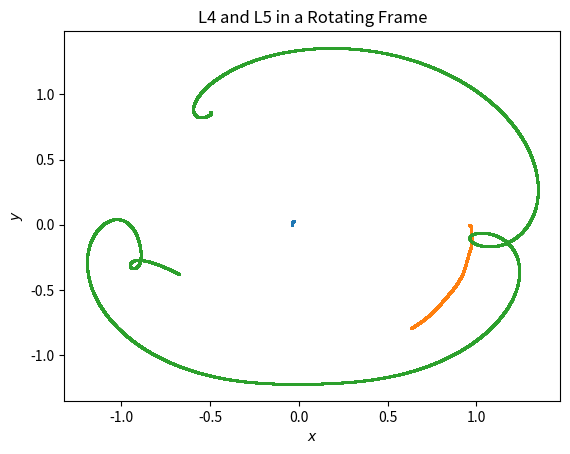

Reproduce this figure in Python.
import numpy as np
from scipy.signal import argrelextrema
from matplotlib import pyplot as plt
from matplotlib.animation import FuncAnimation

class Body:
    def __init__(self, mass, position, velocity):
        self.mass = mass
        self.position = position
        self.velocity = velocity

def compute_forces(bodies):
    """
    Calculates force on each body given current positions

    :param bodies: all bodies in consideration
    :return: forces on the bodies, 1d-array of size n
    """
    G = 1
    forces = []
    for i in range(len(bodies)):
        force = np.zeros(3)
        for j in range(len(bodies)):
            if i != j:
                r = bodies[j].position - bodies[i].position
                force += G * bodies[i].mass * bodies[j].mass * r / np.linalg.norm(r)**3
        forces.append(force)
    return np.array(forces)

def compute_2_body_period(r_arr, dt):
    """
    Used especially for 2-body systems; calculates the period

    :param r_arr: position array
    :param dt: time step
    :return: None
    """
    d_lst = []  # distances between the two bodies
    for each_time in r_arr:
        # each_time refers to the positions of both bodies at each given time (3x2)
        position_diff = each_time[1] - each_time[0]  # distance between the two bodies (vector)
        d_lst.append(np.linalg.norm(position_diff))
    d_arr = np.array(d_lst)
    min_d_times = argrelextrema(d_arr, np.less)[0]  # times (as indices) when distance is (local) minimum
    if len(min_d_times) > 1:
        period = (min_d_times[1] - min_d_times[0]) * dt
        print("Period is:", period)
    else:
        print("Not enough data to calculate the period of the two-body system.")


def integrate(bodies, dt, omega):
    """
    Integrator that uses Verlet method and works in the rotating frame

    :param bodies: all bodies in consideration
    :param dt: time step
    :param omega: angular velocity of the rotating frame
    :return: None
    """
    for i in range(len(bodies)):
        # x_1 = x_0 + dt * v_(1/2)
        bodies[i].position += dt * bodies[i].velocity
    forces = compute_forces(bodies)  # F(x_1)
    for i in range(len(bodies)):
        # v_(3/2) = v_(1/2) + F(x_1) * dt - omega x x_1
        bodies[i].velocity += forces[i] / bodies[i].mass * dt
        # account for Coriolis and centrifugal forces in the rotating frame
        bodies[i].velocity -= 2 * np.cross(omega, bodies[i].velocity) * dt
        bodies[i].velocity -= np.cross(omega, np.cross(omega, bodies[i].position)) * dt

def solve_n_body_problem(bodies, dt, steps):
    """
    Solves the problem using the integrator

    :param bodies: all bodies in consideration
    :param dt: time step
    :param steps: number of steps
    :return: flat_r_arr: flattened position array
    """
    tot_m = 0    # total mass of bodies
    for body in bodies:
        tot_m += body.mass
    # initializations
    r_lst = []    # absolute positions
    r_cm_lst = []     # CM frame positions
    ini_forces = compute_forces(bodies)  # F(x_0)
    for i in range(len(bodies)):
        bodies[i].velocity += (ini_forces[i] / bodies[i].mass) * (dt / 2)  # v_(1/2)
        
    # Calculate omega for the rotating frame
    G = 1  # gravitational constant
    m1 = bodies[0].mass
    m2 = bodies[1].mass
    r = np.linalg.norm(bodies[0].position - bodies[1].position)
    omega = np.sqrt(G * (m1 + m2) / r**3)
    omega_vector = np.array([0, 0, omega])

    # integrate
    for _ in range(steps):
        current_r = []
        for body in bodies:
            current_r.append(body.position)
        r_lst.append(np.array(current_r))  # necessary to create new array object to avoid referencing same memory location
        # center of mass frame
        r_cm = 0     # position vector of center of mass
        for i in range(len(bodies)):
            r_cm += bodies[i].mass * current_r[i]
        r_cm /= tot_m
        current_r_cm = np.array(current_r) - r_cm         # positions in the CM frame
        r_cm_lst.append(current_r_cm)
        # proceed in time
        integrate(bodies, dt, omega_vector)
    r_arr = np.array(r_cm_lst)        # for observer's frame, replace by r_arr = np.array(r_lst)
    print(r_arr)  # overview of the positions
    flat_r_arr = r_arr.flatten()

    # the following can be used for testing the period of two-body systems
    if len(bodies) == 2:
        compute_2_body_period(r_arr, dt)

    return flat_r_arr

def plot_helper(bodies, flat_r_arr):
    """
    Helper function that helps plot;
    to customize size of figure or animate, use fig = plt.figure()

    :param bodies: all bodies in consideration
    :param flat_r_arr: flattened position array from solve_n_body_problem()
    :return: None
    """
    for i in range(len(bodies)):
        mask_x = np.zeros(len(flat_r_arr), dtype=int)
        mask_y = np.zeros(len(flat_r_arr), dtype=int)
        for j in range(len(flat_r_arr)):
            if j % (3 * len(bodies)) == 0:
                mask_x[j + 3 * i] = 1
            elif j % (3 * len(bodies)) == 1:
                mask_y[j + 3 * i] = 1
        print(mask_x)
        x = flat_r_arr[mask_x != 0]
        y = flat_r_arr[mask_y != 0]
        print(x, y)
        plt.scatter(x,y,s=1)
        plt.xlabel("$x$")
        plt.ylabel("$y$")

def plot_solution(bodies, dt, steps):
    """
    Plots the solution to an n-body problem

    :param bodies: all bodies in consideration
    :param dt: time step
    :param steps: number of steps
    :return: None
    """
    flat_r_arr = solve_n_body_problem(bodies, dt, steps)
    plot_helper(bodies, flat_r_arr)
    plt.show()

"""bodies = [Body(1.0, np.array([0.0,0.0,0.0]), np.array([1.0,0.0,0.0])),
          Body(2.0, np.array([1.0,1.0,0.0]), np.array([-1.0,0.0,0.0])),
          Body(1.0, np.array([0.0,-1.0,0.0]), np.array([0.0,1.0,0.0]))]
solve_n_body_problem(bodies, 0.0001, 100000)

bodies = [Body(1.0, np.array([0.0,0.0,0.0]), np.array([1.0,0.0,0.0])),
          Body(2.0, np.array([1.0,1.0,0.0]), np.array([-1.0,0.0,0.0]))]
solve_n_body_problem(bodies, 0.01, 10000)

bodies = [Body(1.0, np.array([1.0,5.0,0.0]), np.array([-0.9,0.0,0.0])),
          Body(1.0, np.array([2.0,2.0,0.0]), np.array([0.0,1.5,0.0])),
          Body(1.0, np.array([0.0,0.0,-4.0]), np.array([0.0,0.0,3]))]
solve_n_body_problem(bodies, 0.01, 10000)

bodies = [Body(1, np.array([0.0,0.0,0.0]), np.array([1.0,0.0,0.0])),
          Body(5, np.array([1.0,1.0,0.0]), np.array([-1.0,0.0,0.0]))]
solve_n_body_problem(bodies, 0.01, 10000)"""

# 2 bodies
''' 
bodies = [Body(2, np.array([0.0,0.0,0.0]), np.array([-1.0,0.0,0.0])),
          Body(2, np.array([0.0,0.75,0.0]), np.array([2.0,0.0,0.0]))]
solve_n_body_problem(bodies, 0.0001, 300000)

bodies = [Body(2, np.array([0.0,0.0,0.0]), np.array([-1.0,0.0,0.0])),
          Body(2, np.array([0.0,1.0,0.0]), np.array([1.0,0.0,0.0]))]
solve_n_body_problem(bodies, 0.0001, 50000)

bodies = [Body(2, np.array([0.0,0.0,0.0]), np.array([-1.37,0.0,0.0])),
          Body(2, np.array([0.0,1.0,0.0]), np.array([1.37,0.0,0.0]))]
solve_n_body_problem(bodies, 0.0001, 500000)

bodies = [Body(2, np.array([0.0,0.0,0.0]), np.array([-1.0,0.0,0.0])),
          Body(2.5, np.array([0.0,1.2,0.0]), np.array([1.0,0.0,0.0]))]
solve_n_body_problem(bodies, 0.0001, 50000)

bodies = [Body(2, np.array([0.0,0.0,0.0]), np.array([-1.0,0.0,0.0])),
          Body(7.5, np.array([0.0,1.2,0.0]), np.array([1.0,0.0,0.0]))]
solve_n_body_problem(bodies, 0.0001, 50000)

bodies = [Body(1, np.array([0.0,0.0,0.0]), np.array([1.0,0.0,0.0])),
          Body(2, np.array([1.0,1.0,0.0]), np.array([-1.0,0.0,0.0]))]
solve_n_body_problem(bodies, 0.0005, 400000)

bodies = [Body(1, np.array([0.0,1.0,0.0]), np.array([1.0,0.0,0.0])),
          Body(7, np.array([0.0,0.0,0.0]), np.array([0.0,0.0,0.0]))]
solve_n_body_problem(bodies, 0.0001, 50000)
'''


'''bodies = [Body(1.0, np.array([0.0,0.0,0.0]), np.array([1.0,0.0,0.0])),
          Body(5.0, np.array([1.0,1.0,0.0]), np.array([-1.0,0.0,0.0])),
          Body(0.001, np.array([0.0,0.01,0.0]), np.array([0.0,0.0,0.0]))]
solve_n_body_problem(bodies, 0.0005, 100000)'''

'''bodies = [Body(1.0, np.array([0.0,0.0,0.0]), np.array([1.0,0.0,0.0])),
          Body(5.0, np.array([1.0,1.0,0.0]), np.array([-1.0,0.0,0.0])),
          Body(0.01, np.array([0.0,0.01,0.0]), np.array([0.0,0.0,0.0]))]
solve_n_body_problem(bodies, 0.001, 100000)'''

'''
bodies = [Body(2, np.array([0.0,0.0,0.0]), np.array([-1.0,0.0,0.0])),
          Body(2, np.array([0.0,1.2,0.0]), np.array([1.0,0.0,0.0])),
          Body(1, np.array([-2.0,2.0,0.0]), np.array([0.1,-0.2,0.0]))] # try 0.01, 0.001 etc.
solve_n_body_problem(bodies, 0.0001, 200000)
'''

############### USE BELOW FOR TESTING PERIOD
'''
bodies = [Body(2, np.array([0.0,0.0,0.0]), np.array([-0.03,0.0,0.0])),
          Body(0.002, np.array([0.0,1.0,0.0]), np.array([1.0,0.0,0.0]))]
solve_n_body_problem(bodies, 0.0001, 54000) # use this

bodies = [Body(2, np.array([0.0,0.0,0.0]), np.array([-0.1,0.0,0.0])),
          Body(0.02, np.array([0.0,1.0,0.0]), np.array([1.0,0.0,0.0]))]
solve_n_body_problem(bodies, 0.0001, 54000) # use this

bodies = [Body(2, np.array([0.0,0.0,0.0]), np.array([-1.0,0.0,0.0])),
          Body(2, np.array([0.0,1.1,0.0]), np.array([1.0,0.0,0.0]))]
solve_n_body_problem(bodies, 0.0001, 23000)

bodies = [Body(2, np.array([0.0,0.0,0.0]), np.array([-1.0,0.0,0.0])),
          Body(2, np.array([0.0,1.0,0.0]), np.array([1.0,0.0,0.0]))]
solve_n_body_problem(bodies, 0.0001, 230000) # use this
'''

# [redacted]




##L1 Lagrange Points
'''bodies = [Body(50, np.array([-1.0,0.0,0.0]), np.array([0.0,3.8,0.0])),
          Body(50, np.array([1.0,0.0,0.0]), np.array([0.0,-3.8,0.0])),
          Body(2, np.array([0.0,0.0,0.0]), np.array([0.0,0.0,0.0]))]'''




##L2/L3 Lagrange Points
'''bodies = [Body(2, np.array([0.0,-0.5,0.0]), np.array([-1,0,0.0])),
          Body(2, np.array([0.0,0.5,0.0]), np.array([1,0.0,0.0]))
          ,Body(.01, np.array([0.0,-.5992,0.0]), np.array([1.1984,0.0,0.0]))]'''

          
   
##L4/5 Lagrange Points
bodies = [Body(25, np.array([0.0,0.0,0.0]), np.array([0.0,0.0,0.0])),
          Body(1, np.array([1.0,0.0,0.0]), np.array([0.0,5.099,0.0])),
          Body(.01, np.array([-0.4615,0.866,0.0]), np.array([-4.33,-2.36,0.0]))]


    
#THE CODE BELOW TRANSLATES VELOCITIES TO ROTATING FRAME

# Calculate omega for the rotating frame
G = 1  # gravitational constant
m1 = bodies[0].mass
m2 = bodies[1].mass
r = np.linalg.norm(bodies[0].position - bodies[1].position)
omega = np.sqrt(G * (m1 + m2) / r**3)

# Define omega as a 3D vector
omega_vector = np.array([0, 0, omega])

# Update the velocities to the rotating frame
for body in bodies:
    body.velocity = body.velocity - np.cross(omega_vector, body.position)
    
flat_r_arr = solve_n_body_problem(bodies, 0.0001, 50000)

plot_helper(bodies, flat_r_arr)
plt.title("L4 and L5 in a Rotating Frame")
plt.show()
############### TESTING CONVERGENGE

'''dt_lst = [0.5, 0.2, 0.1, 0.01, 0.001, 0.0001, 0.00005]
theta = np.linspace(0, 2 * np.pi, 100000)
x_0 = 0.5 * np.cos(theta)
y_0 = 0.5 * np.sin(theta)
for dt in dt_lst:
    plt.plot(x_0, y_0, "olive")
    bodies = [Body(2, np.array([0.0, 0.0, 0.0]), np.array([-1.0, 0.0, 0.0])),
              Body(2, np.array([0.0, 1.0, 0.0]), np.array([1.0, 0.0, 0.0]))]  # period: pi
    flat_r_arr = solve_n_body_problem(bodies, dt, int(50.0/dt))  # use this, try dt = 0.1, 0.01, 0.001, 0.0001, 0.00005
    plot_helper(bodies, flat_r_arr)
    plt.title(f"$dt = {dt}$")
    plt.show()
    '''


